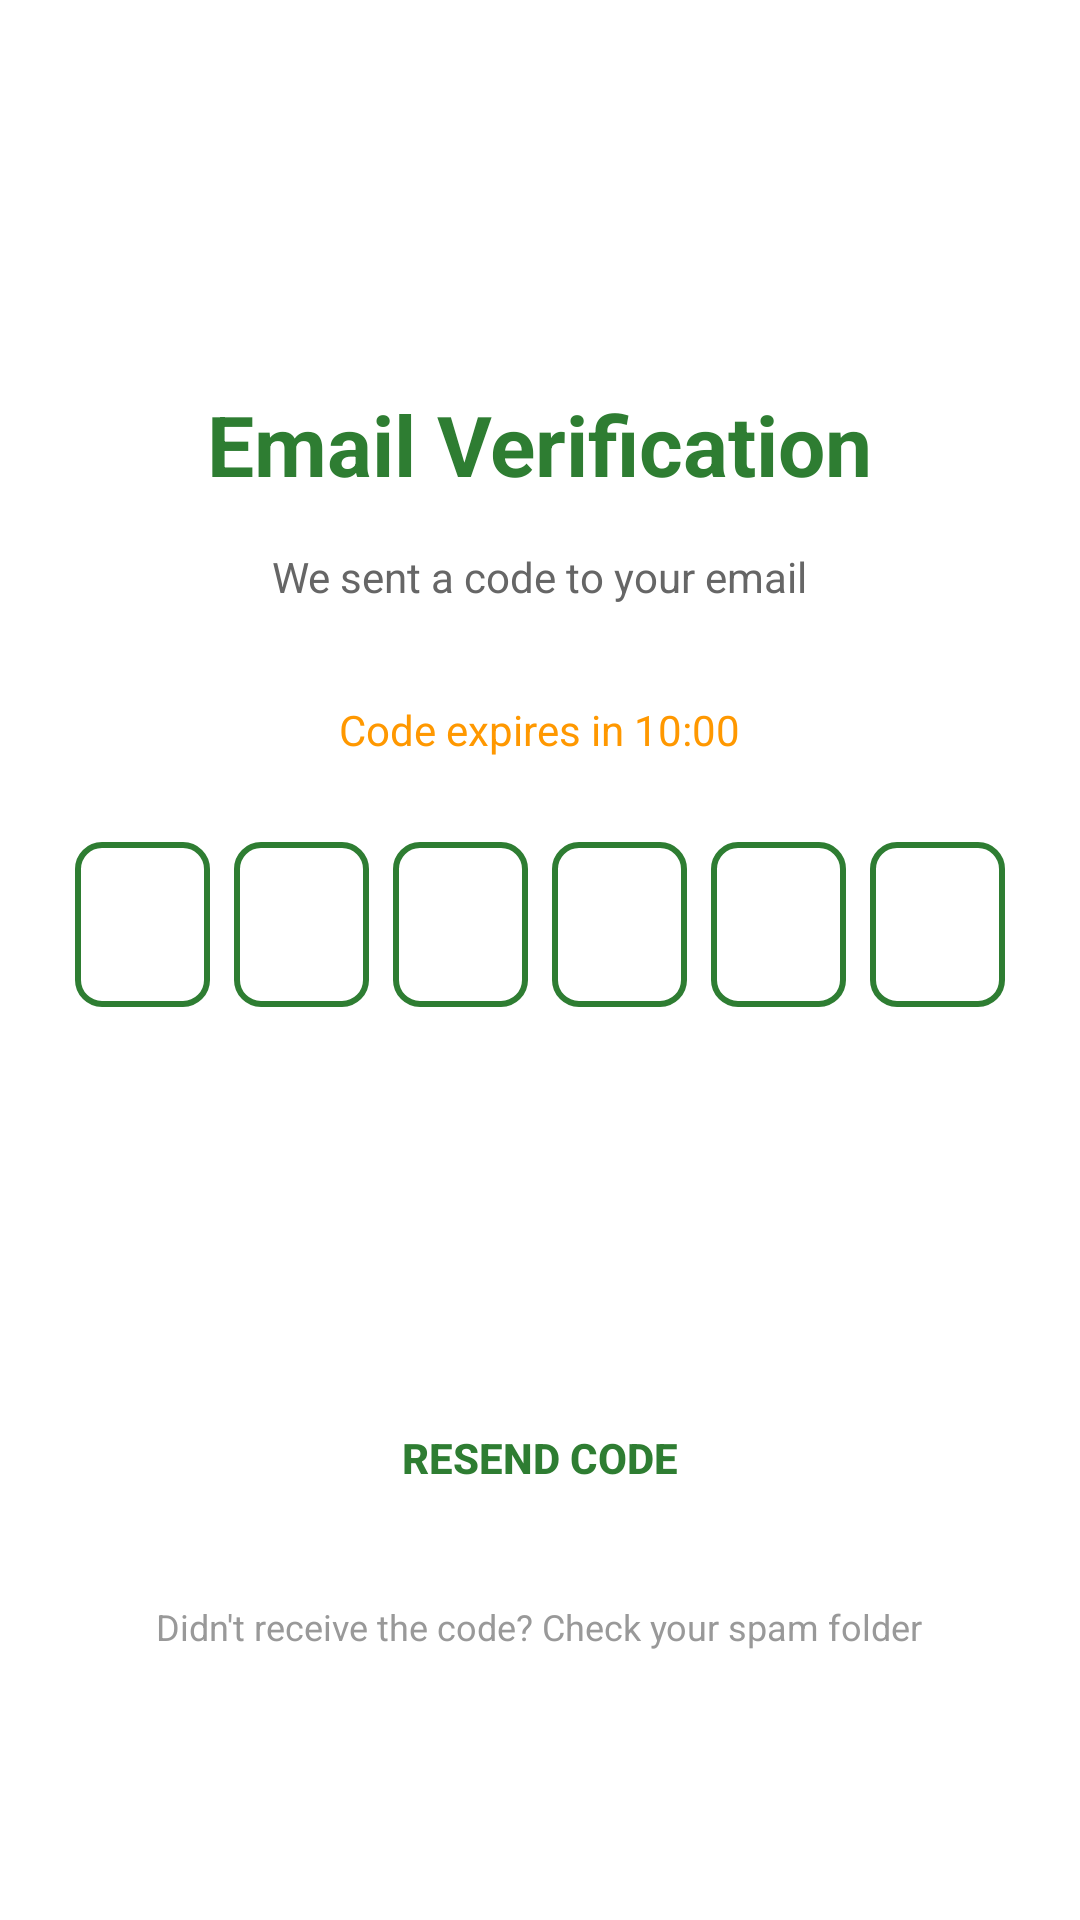

Android layout source for this screen:
<!-- AndroidManifest.xml: application theme Theme.DeshiStore -->
<!-- res/layout/activity_email_verification.xml -->
<?xml version="1.0" encoding="utf-8"?>
<ScrollView xmlns:android="http://schemas.android.com/apk/res/android"
    android:layout_width="match_parent"
    android:layout_height="match_parent"
    android:background="@android:color/white"
    android:fillViewport="true">

    <LinearLayout
        android:layout_width="match_parent"
        android:layout_height="wrap_content"
        android:orientation="vertical"
        android:padding="24dp"
        android:gravity="center">

        
        <TextView
            android:layout_width="wrap_content"
            android:layout_height="wrap_content"
            android:text="Email Verification"
            android:textSize="28sp"
            android:textStyle="bold"
            android:textColor="#2E7D32"
            android:layout_marginTop="40dp"
            android:layout_marginBottom="16dp"/>

        <TextView
            android:id="@+id/tvEmail"
            android:layout_width="wrap_content"
            android:layout_height="wrap_content"
            android:text="We sent a code to your email"
            android:textSize="14sp"
            android:textColor="#666666"
            android:gravity="center"
            android:layout_marginBottom="32dp"/>

        
        <TextView
            android:id="@+id/tvTimer"
            android:layout_width="wrap_content"
            android:layout_height="wrap_content"
            android:text="Code expires in 10:00"
            android:textSize="14sp"
            android:textColor="#FF9800"
            android:layout_marginBottom="24dp"/>

        
        <LinearLayout
            android:layout_width="wrap_content"
            android:layout_height="wrap_content"
            android:orientation="horizontal"
            android:gravity="center"
            android:layout_marginBottom="32dp">

            <EditText
                android:id="@+id/etCode1"
                android:layout_width="45dp"
                android:layout_height="55dp"
                android:inputType="number"
                android:maxLength="1"
                android:gravity="center"
                android:textSize="24sp"
                android:textStyle="bold"
                android:background="@drawable/edit_text_border"
                android:layout_margin="4dp"/>

            <EditText
                android:id="@+id/etCode2"
                android:layout_width="45dp"
                android:layout_height="55dp"
                android:inputType="number"
                android:maxLength="1"
                android:gravity="center"
                android:textSize="24sp"
                android:textStyle="bold"
                android:background="@drawable/edit_text_border"
                android:layout_margin="4dp"/>

            <EditText
                android:id="@+id/etCode3"
                android:layout_width="45dp"
                android:layout_height="55dp"
                android:inputType="number"
                android:maxLength="1"
                android:gravity="center"
                android:textSize="24sp"
                android:textStyle="bold"
                android:background="@drawable/edit_text_border"
                android:layout_margin="4dp"/>

            <EditText
                android:id="@+id/etCode4"
                android:layout_width="45dp"
                android:layout_height="55dp"
                android:inputType="number"
                android:maxLength="1"
                android:gravity="center"
                android:textSize="24sp"
                android:textStyle="bold"
                android:background="@drawable/edit_text_border"
                android:layout_margin="4dp"/>

            <EditText
                android:id="@+id/etCode5"
                android:layout_width="45dp"
                android:layout_height="55dp"
                android:inputType="number"
                android:maxLength="1"
                android:gravity="center"
                android:textSize="24sp"
                android:textStyle="bold"
                android:background="@drawable/edit_text_border"
                android:layout_margin="4dp"/>

            <EditText
                android:id="@+id/etCode6"
                android:layout_width="45dp"
                android:layout_height="55dp"
                android:inputType="number"
                android:maxLength="1"
                android:gravity="center"
                android:textSize="24sp"
                android:textStyle="bold"
                android:background="@drawable/edit_text_border"
                android:layout_margin="4dp"/>

        </LinearLayout>

        
        <ProgressBar
            android:id="@+id/progressBar"
            android:layout_width="wrap_content"
            android:layout_height="wrap_content"
            android:layout_marginBottom="16dp"
            android:visibility="gone"/>

        
        <Button
            android:id="@+id/btnVerify"
            android:layout_width="match_parent"
            android:layout_height="50dp"
            android:text="Verify Email"
            android:textColor="@android:color/white"
            android:background="@drawable/button_green"
            android:textSize="16sp"
            android:textStyle="bold"
            android:layout_marginBottom="16dp"/>

        
        <TextView
            android:id="@+id/tvResendInfo"
            android:layout_width="wrap_content"
            android:layout_height="wrap_content"
            android:text=""
            android:textSize="12sp"
            android:textColor="#999999"
            android:layout_marginBottom="8dp"/>

        
        <Button
            android:id="@+id/btnResendCode"
            android:layout_width="wrap_content"
            android:layout_height="wrap_content"
            android:text="Resend Code"
            android:textColor="#2E7D32"
            android:background="@android:color/transparent"
            android:textSize="14sp"
            android:textStyle="bold"/>

        <TextView
            android:layout_width="wrap_content"
            android:layout_height="wrap_content"
            android:text="Didn't receive the code? Check your spam folder"
            android:textSize="12sp"
            android:textColor="#999999"
            android:gravity="center"
            android:layout_marginTop="24dp"/>

    </LinearLayout>

</ScrollView>
<!-- resources referenced by this layout -->
<resources>
  <!-- drawable edit_text_border (drawable) -->
  <?xml version="1.0" encoding="utf-8"?>
  <shape xmlns:android="http://schemas.android.com/apk/res/android"
      android:shape="rectangle">
      <solid android:color="@color/white" />
      <stroke
          android:width="2dp"
          android:color="#2E7D32" />
      <corners android:radius="8dp" />
  </shape>
  <style name="Theme.DeshiStore" parent="Base.Theme.DeshiStore" />
  <color name="white">#FFFFFFFF</color>
  <style name="Base.Theme.DeshiStore" parent="Theme.Material3.DayNight.NoActionBar">
          
          
      </style>
</resources>
